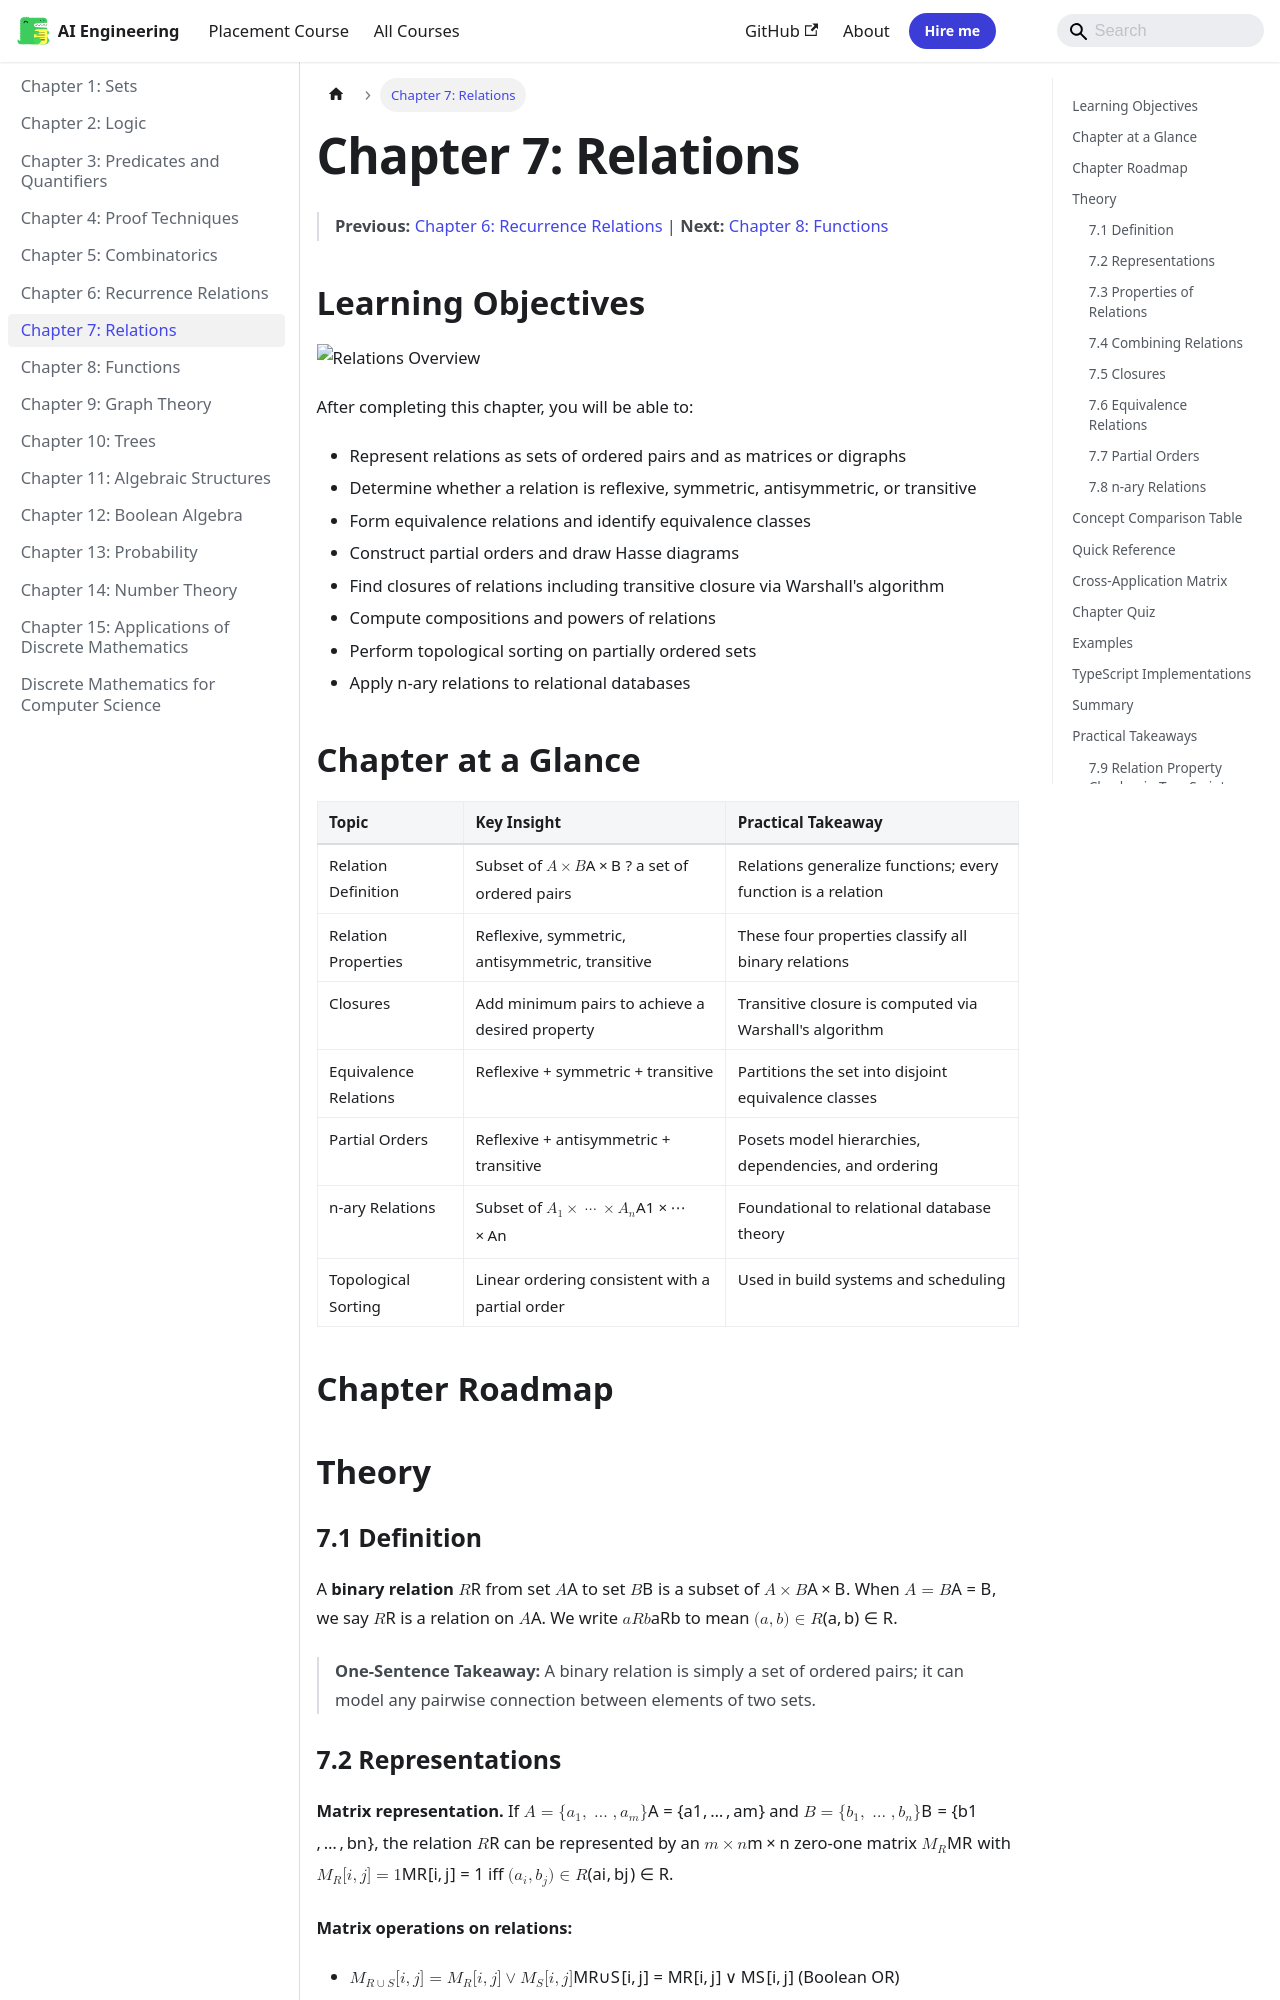

repository: Raushan666java/ai-engineering-journey · page: discrete-mathematics/07-relations/index.html · generator: mkdocs

---
description: 'A binary relation $R$ from set $A$ to set $B$ is a subset of $A times B$. When $A = B$, we say $R$ is a relation on $A$. We write $a R b$ to mean $(a, b)'
---

# Chapter 7: Relations

> **Previous:** [Chapter 6: Recurrence Relations](./06-recurrence.md) | **Next:** [Chapter 8: Functions](./08-functions.md)

## Learning Objectives

![Relations Overview](https://raw.githubusercontent.com/Raushan666java/ai-engineering-journey/main/docs/assets/images/diagrams/discrete-mathematics/07-relations.png)

After completing this chapter, you will be able to:

- Represent relations as sets of ordered pairs and as matrices or digraphs
- Determine whether a relation is reflexive, symmetric, antisymmetric, or transitive
- Form equivalence relations and identify equivalence classes
- Construct partial orders and draw Hasse diagrams
- Find closures of relations including transitive closure via Warshall's algorithm
- Compute compositions and powers of relations
- Perform topological sorting on partially ordered sets
- Apply n-ary relations to relational databases

## Chapter at a Glance

| Topic | Key Insight | Practical Takeaway |
|-------|-------------|-------------------|
| Relation Definition | Subset of $A \times B$ ? a set of ordered pairs | Relations generalize functions; every function is a relation |
| Relation Properties | Reflexive, symmetric, antisymmetric, transitive | These four properties classify all binary relations |
| Closures | Add minimum pairs to achieve a desired property | Transitive closure is computed via Warshall's algorithm |
| Equivalence Relations | Reflexive + symmetric + transitive | Partitions the set into disjoint equivalence classes |
| Partial Orders | Reflexive + antisymmetric + transitive | Posets model hierarchies, dependencies, and ordering |
| n-ary Relations | Subset of $A_1 \times \dots \times A_n$ | Foundational to relational database theory |
| Topological Sorting | Linear ordering consistent with a partial order | Used in build systems and scheduling |

## Chapter Roadmap

```mermaid
flowchart LR
    A[Binary Relation] --> B[Matrix Representation]
    A --> C[Digraph Representation]
    B --> D[Relation Properties]
    C --> D
    D --> E{Properties?}
    E -->|Reflexive, Symmetric, Transitive| F[Equivalence Relation]
    E -->|Reflexive, Antisymmetric, Transitive| G[Partial Order]
    F --> H[Equivalence Classes]
    F --> I[Partitions]
    G --> J[Hasse Diagrams]
    G --> K[Topological Sorting]
    D --> L[Closures]
    L --> M[Warshall's Algorithm]
    A --> N[n-ary Relations]
    N --> O[Relational Databases]
```

## Theory
